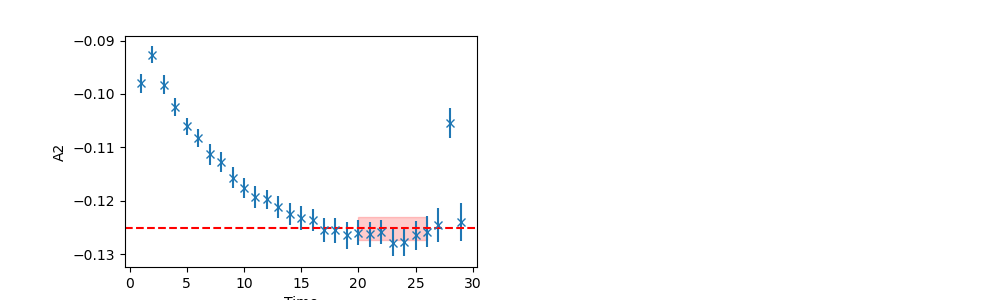

The table this chart was drawn from, first rows:
	EffectiveMass	Error	RegUp	RegLow
0	-0.1251	0.002209	26	19
